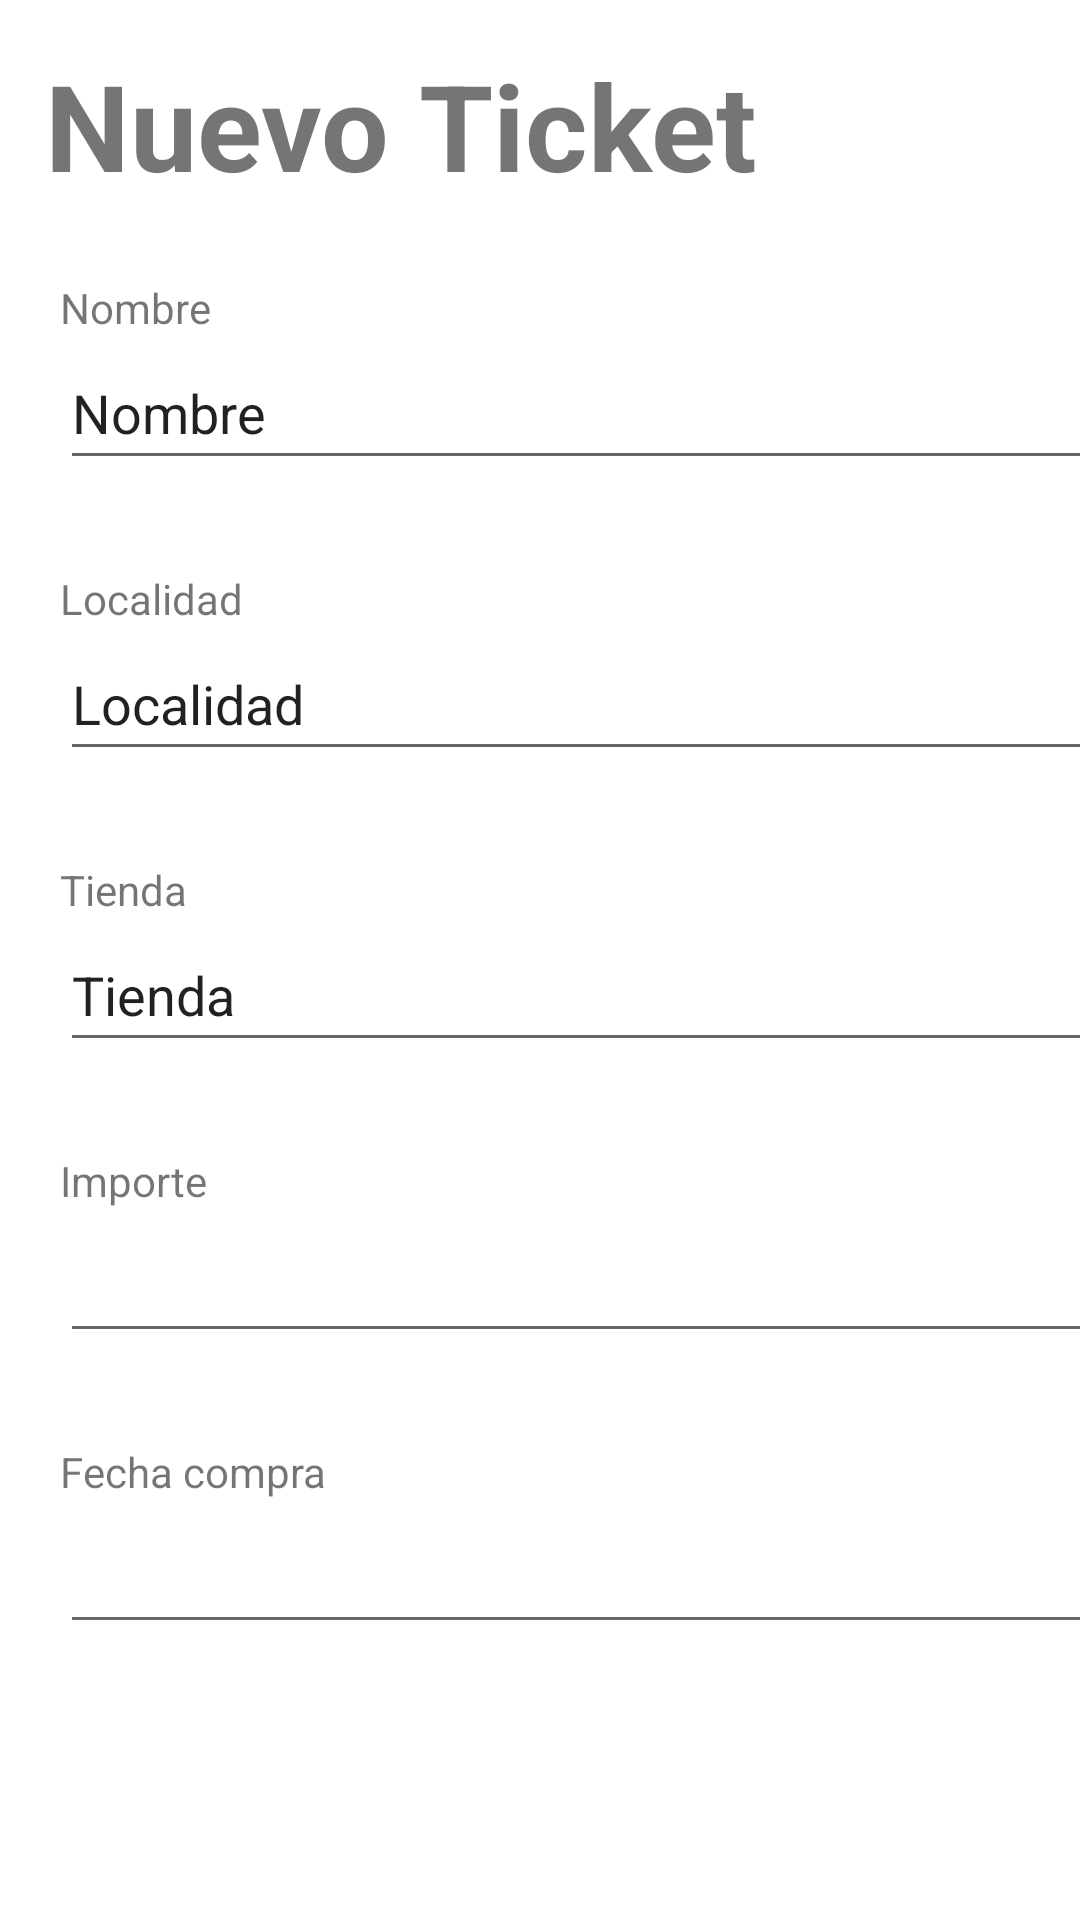

The Android layout XML behind this screen, and the referenced resources:
<!-- AndroidManifest.xml: application theme Theme.MarketPlanner -->
<!-- res/layout/activity_ticket_form.xml -->
<?xml version="1.0" encoding="utf-8"?>
<androidx.constraintlayout.widget.ConstraintLayout xmlns:android="http://schemas.android.com/apk/res/android"
    xmlns:tools="http://schemas.android.com/tools"
    android:layout_width="match_parent"
    android:layout_height="match_parent">

    <LinearLayout
        android:layout_width="409dp"
        android:layout_height="729dp"
        android:orientation="vertical"
        android:padding="15dp"
        tools:layout_editor_absoluteX="1dp"
        tools:layout_editor_absoluteY="1dp">

        <TextView
            android:id="@+id/tv_title"
            android:layout_width="match_parent"
            android:layout_height="73dp"
            android:text="Nuevo Ticket"
            android:textSize="40sp"
            android:textStyle="bold" />

        <LinearLayout
            android:layout_width="match_parent"
            android:layout_height="549dp"
            android:orientation="vertical"
            android:paddingStart="5dp"
            android:paddingTop="5dp"
            android:paddingBottom="5dp">

            <TextView
                android:id="@+id/tv_name"
                android:layout_width="match_parent"
                android:layout_height="wrap_content"
                android:text="Nombre" />

            <EditText
                android:id="@+id/et_name"
                android:layout_width="match_parent"
                android:layout_height="wrap_content"
                android:ems="10"
                android:inputType="textPersonName"
                android:minHeight="48dp"
                android:text="Nombre" />

            <Space
                android:layout_width="match_parent"
                android:layout_height="30dp" />

            <TextView
                android:id="@+id/tv_location"
                android:layout_width="match_parent"
                android:layout_height="wrap_content"
                android:text="Localidad" />

            <EditText
                android:id="@+id/et_location"
                android:layout_width="match_parent"
                android:layout_height="wrap_content"
                android:ems="10"
                android:inputType="textPersonName"
                android:minHeight="48dp"
                android:text="Localidad" />

            <Space
                android:layout_width="match_parent"
                android:layout_height="30dp" />

            <TextView
                android:id="@+id/tv_market"
                android:layout_width="match_parent"
                android:layout_height="wrap_content"
                android:text="Tienda" />

            <EditText
                android:id="@+id/et_market"
                android:layout_width="match_parent"
                android:layout_height="wrap_content"
                android:ems="10"
                android:inputType="textPersonName"
                android:minHeight="48dp"
                android:text="Tienda" />

            <Space
                android:layout_width="match_parent"
                android:layout_height="30dp" />

            <TextView
                android:id="@+id/tv_totalPrice"
                android:layout_width="match_parent"
                android:layout_height="wrap_content"
                android:text="Importe" />

            <EditText
                android:id="@+id/et_totalPrice"
                android:layout_width="match_parent"
                android:layout_height="wrap_content"
                android:ems="10"
                android:inputType="number"
                android:minHeight="48dp" />

            <Space
                android:layout_width="match_parent"
                android:layout_height="30dp" />

            <TextView
                android:id="@+id/tv_date"
                android:layout_width="match_parent"
                android:layout_height="wrap_content"
                android:text="Fecha compra" />

            <EditText
                android:id="@+id/et_date"
                android:layout_width="match_parent"
                android:layout_height="wrap_content"
                android:ems="10"
                android:inputType="date"
                android:minHeight="48dp" />

        </LinearLayout>

        <Button
            android:id="@+id/button_save"
            android:layout_width="match_parent"
            android:layout_height="65dp"
            android:text="Guardar" />

    </LinearLayout>
</androidx.constraintlayout.widget.ConstraintLayout>
<!-- resources referenced by this layout -->
<resources>
  <style name="Theme.MarketPlanner" parent="Theme.MaterialComponents.DayNight.DarkActionBar">
          
          <item name="colorPrimary">@color/purple_500</item>
          <item name="colorPrimaryVariant">@color/purple_700</item>
          <item name="colorOnPrimary">@color/white</item>
          
          <item name="colorSecondary">@color/teal_200</item>
          <item name="colorSecondaryVariant">@color/teal_700</item>
          <item name="colorOnSecondary">@color/black</item>
          
          <item name="android:statusBarColor">?attr/colorPrimaryVariant</item>
          
      </style>
  <!-- not gathered from this repository: default colours our renderer supplied (Android Studio template values) -->
  <color name="purple_500">#FF6200EE</color>
  <color name="purple_700">#FF3700B3</color>
  <color name="teal_200">#FF03DAC5</color>
  <color name="teal_700">#FF018786</color>
  <color name="black">#FF000000</color>
  <color name="white">#FFFFFFFF</color>
</resources>
